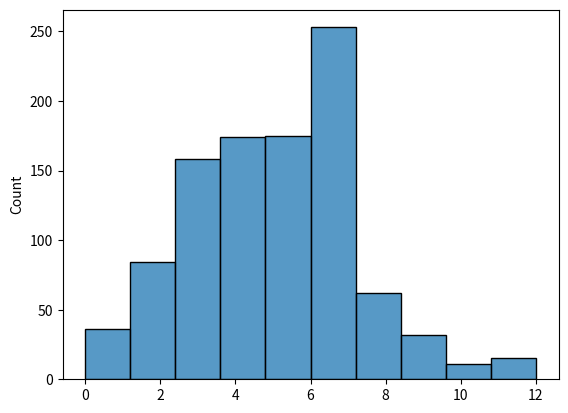

Write the Python code that produced this figure.
# Calls per hour 
# Random events in fixed time
# Avg 5 calls per hour
# 1000 hours simulate

import numpy as np 
import seaborn as sns
import matplotlib.pyplot as plt

data=np.random.poisson(lam=5, size=1000)
sns.histplot(data, bins=10)
plt.show()
